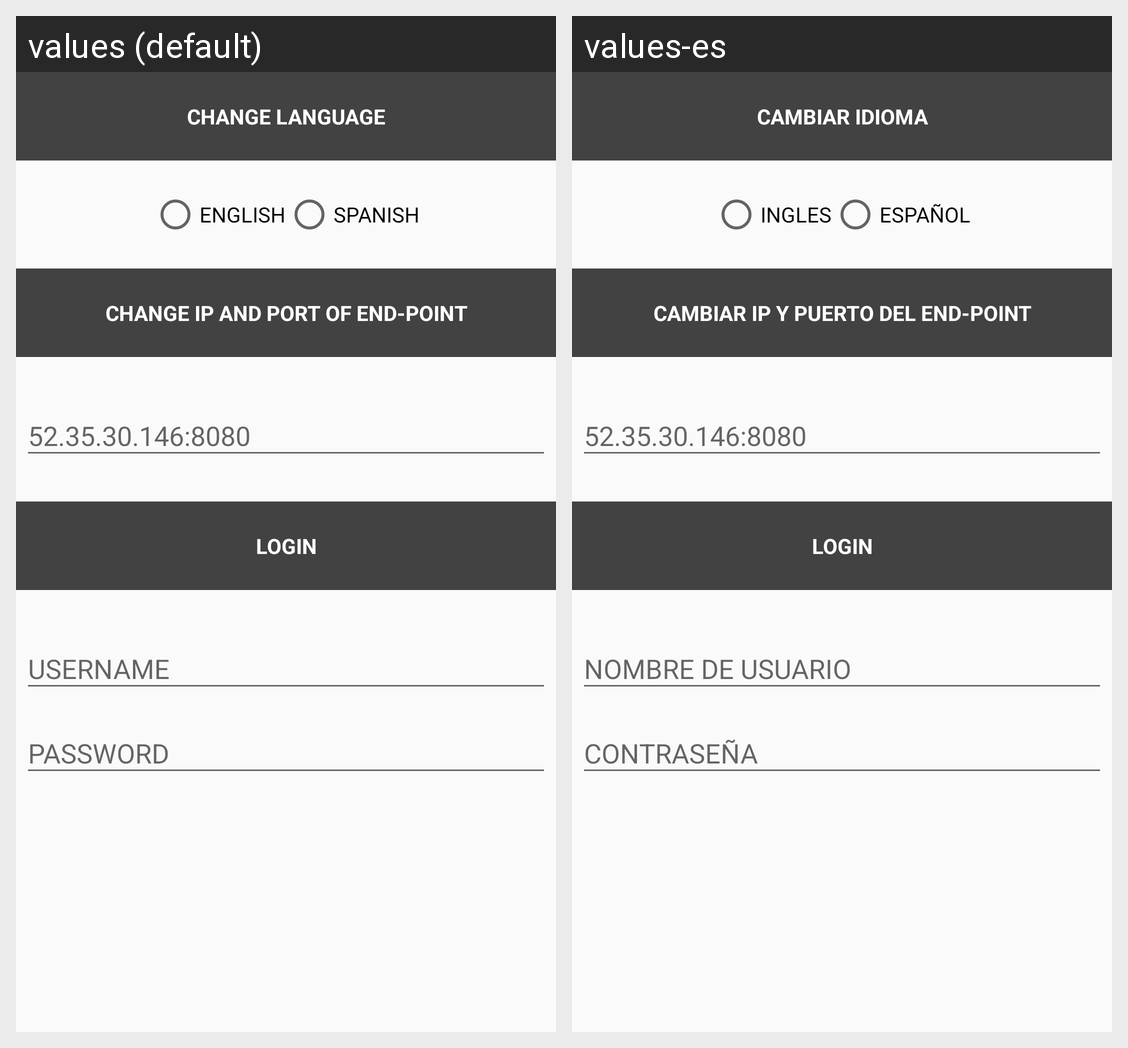

Strings drawn on this Android screen and how each of the app's shown locales translates them:
Android screen res/layout/settings_dialog.xml rendered under 2 locales, left to right: values (default), values-es. Device: Nexus 5 (rendered at 1080×1920; each locale shown at half size, 540×960, under a caption strip naming it); theme MaterialTheme.
Strings drawn on this screen, with the default value and each locale's value (text and hints the layout hard-codes, and strings that could not be matched under every locale, appear in the picture but are not listed):

changeLang
  values: CHANGE LANGUAGE
  values-es: CAMBIAR IDIOMA

english
  values: ENGLISH
  values-es: INGLES

spanish
  values: SPANISH
  values-es: ESPAÑOL

change_Ip_Host
  values: CHANGE IP AND PORT OF END-POINT
  values-es: CAMBIAR IP Y PUERTO DEL END-POINT

loginTitle
  values: LOGIN
  values-es: LOGIN
